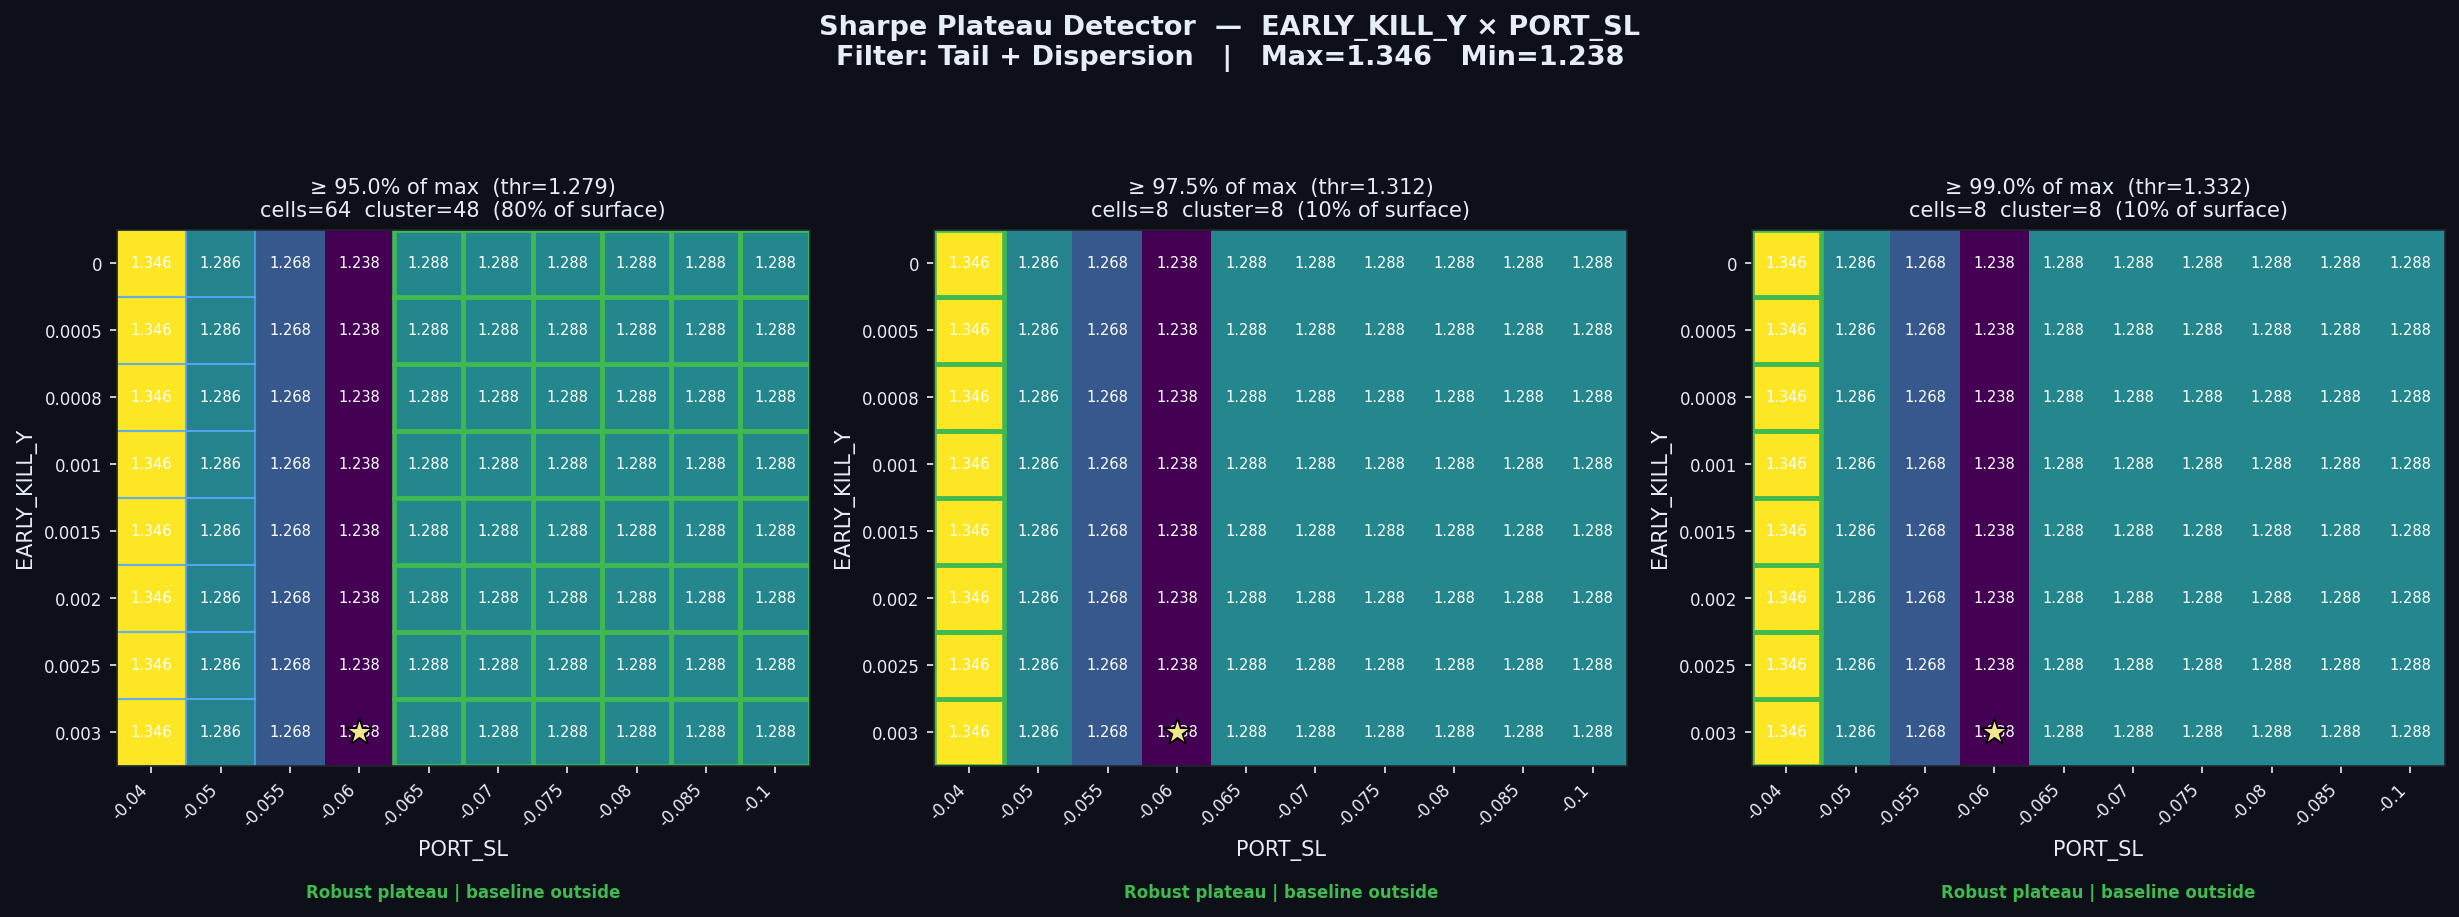

The data file committed next to this chart (first rows):
threshold_pct, threshold_sharpe, cells_above_threshold, pct_of_surface, largest_cluster_cells, baseline_in_cluster, verdict
0.95, 1.279, 64, 80.0, 48, False, Robust plateau | baseline outside
0.975, 1.312, 8, 10.0, 8, False, Robust plateau | baseline outside
0.99, 1.332, 8, 10.0, 8, False, Robust plateau | baseline outside
